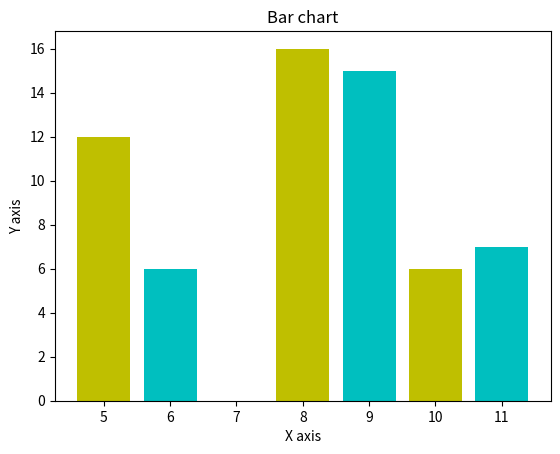

Python code for this plot:
"""
https://mp.weixin.qq.com/s?__biz=MzU1NDk2MzQyNg==&mid=2247484282&idx=1&sn=74af38dd9a4b169121c32cfa2ae575b9&chksm=fbdadbf7ccad52e1aa63d609c1524adcc295882ab286c8727fbca9857819460af75f0eafda65&scene=21#wechat_redirect
4、直方图
"""

import matplotlib.pyplot as plt

# 设置 x 的 x 轴和 y 轴数值
x = [5, 8, 10]
y = [12, 16, 6]

# 设置 x2 的 x 轴和 y 轴数值
x2 = [6, 9, 11]
y2 = [6, 15, 7]

# 使用 bar() 函数设置条形图的颜色和对齐方式
plt.bar(x, y, color='y', align='center')
plt.bar(x2, y2, color='c', align='center')

# 设置标题
plt.title('Bar chart')
# 设置 x 轴和 y 轴的属性名
plt.ylabel('Y axis')
plt.xlabel('X axis')

# 展示图形
plt.show()
